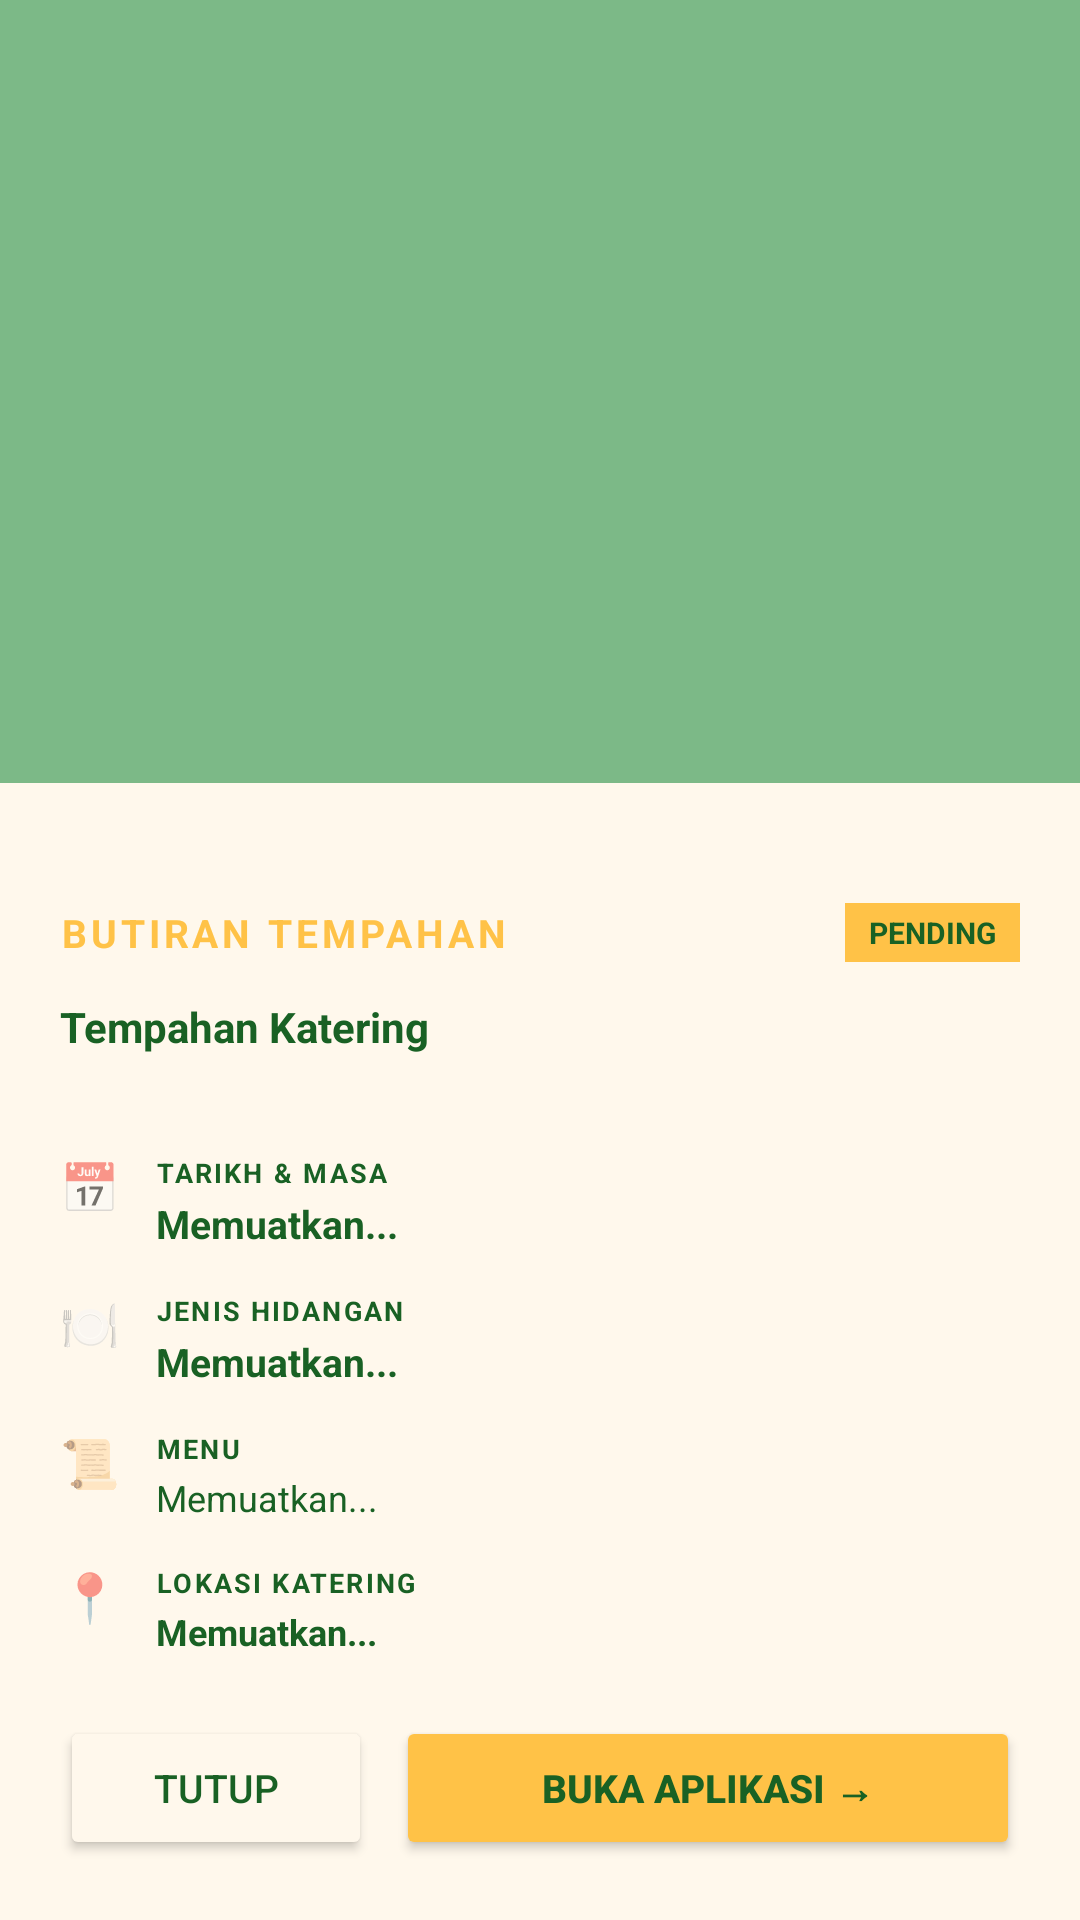

The Android layout XML behind this screen, and the referenced resources:
<!-- AndroidManifest.xml: activity theme AppTheme.Transparent -->
<!-- res/layout/activity_order_detail.xml -->
<?xml version="1.0" encoding="utf-8"?>
<FrameLayout xmlns:android="http://schemas.android.com/apk/res/android"
    android:layout_width="match_parent"
    android:layout_height="match_parent"
    android:background="@color/wawasan_scrim">

    
    <LinearLayout
        android:layout_width="match_parent"
        android:layout_height="wrap_content"
        android:layout_gravity="bottom"
        android:orientation="vertical"
        android:background="@color/wawasan_surface"
        android:padding="20dp"
        android:paddingBottom="28dp">

        
        <View
            android:layout_width="40dp"
            android:layout_height="4dp"
            android:layout_gravity="center_horizontal"
            android:layout_marginBottom="16dp"
            android:background="@color/wawasan_surface" />

        
        <LinearLayout
            android:layout_width="match_parent"
            android:layout_height="wrap_content"
            android:orientation="horizontal"
            android:gravity="center_vertical"
            android:layout_marginBottom="12dp">

            <TextView
                android:layout_width="0dp"
                android:layout_height="wrap_content"
                android:layout_weight="1"
                android:text="BUTIRAN TEMPAHAN"
                android:textColor="@color/wawasan_yellow"
                android:textSize="13sp"
                android:textStyle="bold"
                android:letterSpacing="0.1" />

            <TextView
                android:id="@+id/detail_status_badge"
                android:layout_width="wrap_content"
                android:layout_height="wrap_content"
                android:text="PENDING"
                android:textColor="@color/wawasan_text"
                android:textSize="10sp"
                android:textStyle="bold"
                android:background="@color/wawasan_yellow"
                android:paddingLeft="8dp"
                android:paddingRight="8dp"
                android:paddingTop="3dp"
                android:paddingBottom="3dp" />
        </LinearLayout>

        
        <TextView
            android:id="@+id/detail_client_summary"
            android:layout_width="match_parent"
            android:layout_height="wrap_content"
            android:text="Tempahan Katering"
            android:textColor="@color/wawasan_text"
            android:textSize="14sp"
            android:textStyle="bold"
            android:layout_marginBottom="16dp" />

        
        <View
            android:layout_width="match_parent"
            android:layout_height="1dp"
            android:background="@color/wawasan_surface"
            android:layout_marginBottom="16dp" />

        
        <LinearLayout
            android:layout_width="match_parent"
            android:layout_height="wrap_content"
            android:orientation="horizontal"
            android:layout_marginBottom="14dp">

            <TextView
                android:layout_width="32dp"
                android:layout_height="wrap_content"
                android:text="📅"
                android:textSize="16sp" />

            <LinearLayout
                android:layout_width="match_parent"
                android:layout_height="wrap_content"
                android:orientation="vertical">

                <TextView
                    android:layout_width="wrap_content"
                    android:layout_height="wrap_content"
                    android:text="TARIKH &amp; MASA"
                    android:textColor="@color/wawasan_text"
                    android:textSize="9sp"
                    android:textStyle="bold"
                    android:letterSpacing="0.08" />

                <TextView
                    android:id="@+id/detail_date_time"
                    android:layout_width="wrap_content"
                    android:layout_height="wrap_content"
                    android:text="Memuatkan..."
                    android:textColor="@color/wawasan_text"
                    android:textSize="13sp"
                    android:textStyle="bold"
                    android:layout_marginTop="2dp" />
            </LinearLayout>
        </LinearLayout>

        
        <LinearLayout
            android:layout_width="match_parent"
            android:layout_height="wrap_content"
            android:orientation="horizontal"
            android:layout_marginBottom="14dp">

            <TextView
                android:layout_width="32dp"
                android:layout_height="wrap_content"
                android:text="🍽️"
                android:textSize="16sp" />

            <LinearLayout
                android:layout_width="match_parent"
                android:layout_height="wrap_content"
                android:orientation="vertical">

                <TextView
                    android:layout_width="wrap_content"
                    android:layout_height="wrap_content"
                    android:text="JENIS HIDANGAN"
                    android:textColor="@color/wawasan_text"
                    android:textSize="9sp"
                    android:textStyle="bold"
                    android:letterSpacing="0.08" />

                <TextView
                    android:id="@+id/detail_meal_type"
                    android:layout_width="wrap_content"
                    android:layout_height="wrap_content"
                    android:text="Memuatkan..."
                    android:textColor="@color/wawasan_text"
                    android:textSize="13sp"
                    android:textStyle="bold"
                    android:layout_marginTop="2dp" />
            </LinearLayout>
        </LinearLayout>

        
        <LinearLayout
            android:layout_width="match_parent"
            android:layout_height="wrap_content"
            android:orientation="horizontal"
            android:layout_marginBottom="14dp">

            <TextView
                android:layout_width="32dp"
                android:layout_height="wrap_content"
                android:text="📜"
                android:textSize="16sp" />

            <LinearLayout
                android:layout_width="match_parent"
                android:layout_height="wrap_content"
                android:orientation="vertical">

                <TextView
                    android:layout_width="wrap_content"
                    android:layout_height="wrap_content"
                    android:text="MENU"
                    android:textColor="@color/wawasan_text"
                    android:textSize="9sp"
                    android:textStyle="bold"
                    android:letterSpacing="0.08" />

                <TextView
                    android:id="@+id/detail_menu"
                    android:layout_width="wrap_content"
                    android:layout_height="wrap_content"
                    android:text="Memuatkan..."
                    android:textColor="@color/wawasan_text"
                    android:textSize="12sp"
                    android:layout_marginTop="2dp" />
            </LinearLayout>
        </LinearLayout>

        
        <LinearLayout
            android:layout_width="match_parent"
            android:layout_height="wrap_content"
            android:orientation="horizontal"
            android:layout_marginBottom="20dp">

            <TextView
                android:layout_width="32dp"
                android:layout_height="wrap_content"
                android:text="📍"
                android:textSize="16sp" />

            <LinearLayout
                android:layout_width="match_parent"
                android:layout_height="wrap_content"
                android:orientation="vertical">

                <TextView
                    android:layout_width="wrap_content"
                    android:layout_height="wrap_content"
                    android:text="LOKASI KATERING"
                    android:textColor="@color/wawasan_text"
                    android:textSize="9sp"
                    android:textStyle="bold"
                    android:letterSpacing="0.08" />

                <TextView
                    android:id="@+id/detail_location"
                    android:layout_width="wrap_content"
                    android:layout_height="wrap_content"
                    android:text="Memuatkan..."
                    android:textColor="@color/wawasan_text"
                    android:textSize="12sp"
                    android:textStyle="bold"
                    android:layout_marginTop="2dp" />
            </LinearLayout>
        </LinearLayout>

        
        <LinearLayout
            android:layout_width="match_parent"
            android:layout_height="wrap_content"
            android:orientation="horizontal"
            android:gravity="center">

            <Button
                android:id="@+id/detail_close_btn"
                android:layout_width="0dp"
                android:layout_height="48dp"
                android:layout_weight="1"
                android:layout_marginEnd="8dp"
                android:text="Tutup"
                android:textColor="@color/wawasan_text"
                android:textSize="13sp"
                android:backgroundTint="@color/wawasan_surface" />

            <Button
                android:id="@+id/detail_open_app_btn"
                android:layout_width="0dp"
                android:layout_height="48dp"
                android:layout_weight="2"
                android:text="Buka Aplikasi →"
                android:textColor="@color/wawasan_text"
                android:textSize="13sp"
                android:textStyle="bold"
                android:backgroundTint="@color/wawasan_yellow" />

        </LinearLayout>

    </LinearLayout>
</FrameLayout>
<!-- resources referenced by this layout -->
<resources>
  <color name="wawasan_scrim">#99268A38</color>
  <color name="wawasan_surface">#FFF8EC</color>
  <color name="wawasan_text">#196124</color>
  <color name="wawasan_yellow">#FFC247</color>
  <style name="AppTheme.Transparent" parent="AppTheme.NoActionBar">
          <item name="android:windowIsTranslucent">true</item>
          <item name="android:windowBackground">@android:color/transparent</item>
          <item name="android:windowNoTitle">true</item>
          <item name="android:windowIsFloating">false</item>
          <item name="android:backgroundDimEnabled">true</item>
          <item name="android:windowAnimationStyle">@android:style/Animation.Dialog</item>
      </style>
  <style name="AppTheme.NoActionBar" parent="Theme.AppCompat.DayNight.NoActionBar">
          <item name="windowActionBar">false</item>
          <item name="windowNoTitle">true</item>
          <item name="android:background">@null</item>
      </style>
</resources>
